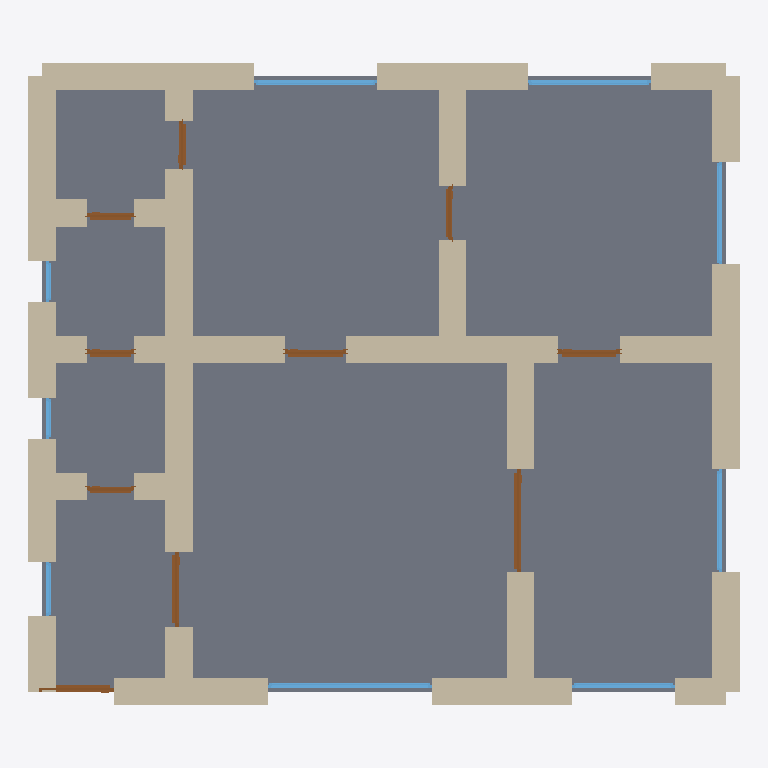
Plan cut of the same IFC building model at storey 'Ground Floor' (level 0.00 m, cut at 1.40 m), seen from above with north up, elements coloured by IFC class: 34 walls (beige), 10 doors (brown), 9 windows (light blue), 1 slab (grey). Cut surfaces are drawn darker.
Extent 10.4 m × 9.4 m × 3.7 m (x, y, z). Storeys (1): Ground Floor at 0.00 m. Elements (54): 34 IfcWall, 10 IfcDoor, 9 IfcWindow, 1 IfcSlab.

HEADER;
FILE_DESCRIPTION(('ViewDefinition[DesignTransferView]'),'2;1');
FILE_NAME('/dev/null','2026-05-05T20:50:17+05:30',(''),(''),'IfcOpenShell 0.8.5','IfcOpenShell 0.8.5','Nobody');
FILE_SCHEMA(('IFC4'));
ENDSEC;
DATA;
#1=IFCPROJECT('2CqvNuJUTFpvuGBX$QIxXA',$,'A Dublin Merrion Square 2-bed Georgian — protected structure',$,$,$,$,(#10),#5);
#12=IFCSITE('3i474yVrX2Q8XEmI$zzY6O',$,'Site',$,$,$,$,$,$,$,$,$,$,$);
#13=IFCBUILDING('24e3gku5nFOO2Zp_8pV2Uf',$,'Building',$,$,$,$,$,$,$,$,$);
#16=IFCBUILDINGSTOREY('37nLGBnR19OgcaxJ72lSE8',$,'Ground Floor',$,$,#22,$,$,$,$);
#2326=IFCSLAB('1tURILdtv7fvFNIgQbnkHS',$,'Floor',$,$,#2343,#2338,$,.FLOOR.);
#112=IFCWALL('1hfd9DaVvEFOlqxXhPRPN_',$,'Exterior Wall',$,$,#133,#128,$,$);
#200=IFCWALL('35eJHebXv2kfTxo6xISp$Q',$,'Exterior Wall',$,$,#221,#216,$,$);
#222=IFCWALL('3e6_WfwD54Cg7C1k8LnrkR',$,'Exterior Wall',$,$,#243,#238,$,$);
#23=IFCWALL('05nNPX1dHBWB9a4GlSGHOd',$,'Exterior Wall',$,$,#45,#39,$,$);
#178=IFCWALL('0rkhWiky902ANulMnPsv0Y',$,'Exterior Wall',$,$,#199,#194,$,$);
#46=IFCWALL('3_WupuoGr2Ix1kAiaJAmZL',$,'Exterior Wall',$,$,#67,#62,$,$);
#508=IFCWALL('3I6$rnj7b9AQ2USexj1BcV',$,'Interior Wall',$,$,#529,#524,$,$);
#266=IFCWALL('0odvXJLxX1MxSaKLyvFbJe',$,'Exterior Wall',$,$,#287,#282,$,$);
#618=IFCWALL('1Du84Ff517FPG2GVsT3ofB',$,'Interior Wall',$,$,#639,#634,$,$);
#90=IFCWALL('1b8VkMQbfDp96vQS7au7Sh',$,'Exterior Wall',$,$,#111,#106,$,$);
#420=IFCWALL('1UN0iU21D75RW37E3d6QCv',$,'Interior Wall',$,$,#441,#436,$,$);
#398=IFCWALL('0GQYCTsWH20PEU5UFC7ewb',$,'Interior Wall',$,$,#419,#414,$,$);
#442=IFCWALL('1RdLJjGjrAtfsz3IvWmibc',$,'Interior Wall',$,$,#463,#458,$,$);
#464=IFCWALL('3DjfQfWBzDbel_s7jmIEkc',$,'Interior Wall',$,$,#485,#480,$,$);
#244=IFCWALL('2DEk5U98X8UQUfSN3FZNPb',$,'Exterior Wall',$,$,#265,#260,$,$);
#706=IFCWALL('1G3e8oO9D1jACGbJV13Fai',$,'Interior Wall',$,$,#727,#722,$,$);
#684=IFCWALL('2xJM13H7nC5xEYy6W6i5LJ',$,'Interior Wall',$,$,#705,#700,$,$);
#530=IFCWALL('2AlFAukUrEtgl$lAwqx12m',$,'Interior Wall',$,$,#551,#546,$,$);
#134=IFCWALL('12_qUYuy50QulDIBNOSe8R',$,'Exterior Wall',$,$,#155,#150,$,$);
#288=IFCWALL('3R4axEyF9Bpu6Li4Q8Wn8Q',$,'Exterior Wall',$,$,#309,#304,$,$);
#156=IFCWALL('321eH5U$v4YfFMEvJ6SD_L',$,'Exterior Wall',$,$,#177,#172,$,$);
#332=IFCWALL('2S$pZprhbBiQCkLX46E8LF',$,'Interior Wall',$,$,#353,#348,$,$);
#486=IFCWALL('3GC9GCYdrAnvnWveK9vI3M',$,'Interior Wall',$,$,#507,#502,$,$);
#310=IFCWALL('3x4Zuz6cb13OxH6j07jNEA',$,'Interior Wall',$,$,#331,#326,$,$);
#68=IFCWALL('3C4dWaTFr87u7rRK7tS6Ir',$,'Exterior Wall',$,$,#89,#84,$,$);
#640=IFCWALL('1IllaYM0T8JeR5bYeAfQhd',$,'Interior Wall',$,$,#661,#656,$,$);
#750=IFCWALL('1PvVp9VVfEgB$1zmXiB4Ud',$,'Interior Wall',$,$,#771,#766,$,$);
#354=IFCWALL('1L_yrJN2rBFuuiUx_aLU99',$,'Interior Wall',$,$,#375,#370,$,$);
#574=IFCWALL('3E5kvhaDn7EAnA5fARHLtw',$,'Interior Wall',$,$,#595,#590,$,$);
#662=IFCWALL('1or$7UP5vAxAldDa4vITWo',$,'Interior Wall',$,$,#683,#678,$,$);
#728=IFCWALL('21rfMK76jCWfX6DO3MBsOR',$,'Interior Wall',$,$,#749,#744,$,$);
#376=IFCWALL('2t$mtSmDP0KQdd2$buV3Ji',$,'Interior Wall',$,$,#397,#392,$,$);
#596=IFCWALL('3wyhkQ2T90mOtL2dV4QxoQ',$,'Interior Wall',$,$,#617,#612,$,$);
#552=IFCWALL('2cOunPXKf4zR53vO3_BRUs',$,'Interior Wall',$,$,#573,#568,$,$);
#1622=IFCWINDOW('04lyjs9pHBGeDMD$sZCT$W',$,'Window',$,$,#1676,#1671,$,1.2,2.4,$,$,$);
#1027=IFCDOOR('2gRUz0Def4wvEBdiX5eax0',$,'Door',$,$,#1111,#1106,$,2.1,1.5,$,$,$);
#1842=IFCWINDOW('2ec3r4BW19mQ6ej9Oka9ie',$,'Window',$,$,#1896,#1891,$,1.2,1.8,$,$,$);
#1787=IFCWINDOW('10quKqrFTF3A6hPbPjrc5b',$,'Window',$,$,#1841,#1836,$,1.2,1.8,$,$,$);
#857=IFCDOOR('1ZXs41YTjFh8D$jnbERY7w',$,'Door',$,$,#941,#936,$,2.1,1.1,$,$,$);
#1677=IFCWINDOW('2hZXSh5090ORm0Zv6ZF2t_',$,'Window',$,$,#1731,#1726,$,1.2,1.5,$,$,$);
#1732=IFCWINDOW('2fS7DmYkDEIeYXO$nf7Pvb',$,'Window',$,$,#1786,#1781,$,1.2,1.5,$,$,$);
#1897=IFCWINDOW('3zTNyatBn1luv_$rJoTPjv',$,'Window',$,$,#1951,#1946,$,1.2,1.5,$,$,$);
#772=IFCDOOR('3kIWp9iX16MOBGOA_wEHZ6',$,'Door',$,$,#856,#851,$,2.1,1.1,$,$,$);
#1282=IFCDOOR('0hPOyTcc529havedXAfU$p',$,'Door',$,$,#1366,#1361,$,2.1,0.9,$,$,$);
#1197=IFCDOOR('0RsGJl32n38B22cItbALQx',$,'Door',$,$,#1281,#1276,$,2.1,0.9,$,$,$);
#1112=IFCDOOR('3tCI2S2Ib5pg9a0oPX4chJ',$,'Door',$,$,#1196,#1191,$,2.1,0.7,$,$,$);
#1367=IFCDOOR('0uZ4EcVIPBJ8$EKNnmr18w',$,'Door',$,$,#1451,#1446,$,2.1,0.8,$,$,$);
#1537=IFCDOOR('3QwgjT22r8COMIPt3dB6cD',$,'Door',$,$,#1621,#1616,$,2.1,0.7,$,$,$);
#1452=IFCDOOR('1ziFxtDXT7vBox5RqOYz3k',$,'Door',$,$,#1536,#1531,$,2.1,0.7,$,$,$);
#942=IFCDOOR('1UzidwUDb20vNCU3XcPahg',$,'Door',$,$,#1026,#1021,$,2.1,0.7,$,$,$);
#2062=IFCWINDOW('28nHyRpEL09facA8SyKVHi',$,'Window',$,$,#2116,#2111,$,1.2,0.8,$,$,$);
#1952=IFCWINDOW('2hlKk_NZn0exwuIaJlya57',$,'Window',$,$,#2006,#2001,$,1.2,0.6,$,$,$);
#2007=IFCWINDOW('28rc3TIdXAvOfuneoXBF2d',$,'Window',$,$,#2061,#2056,$,1.2,0.6,$,$,$);
ENDSEC;
